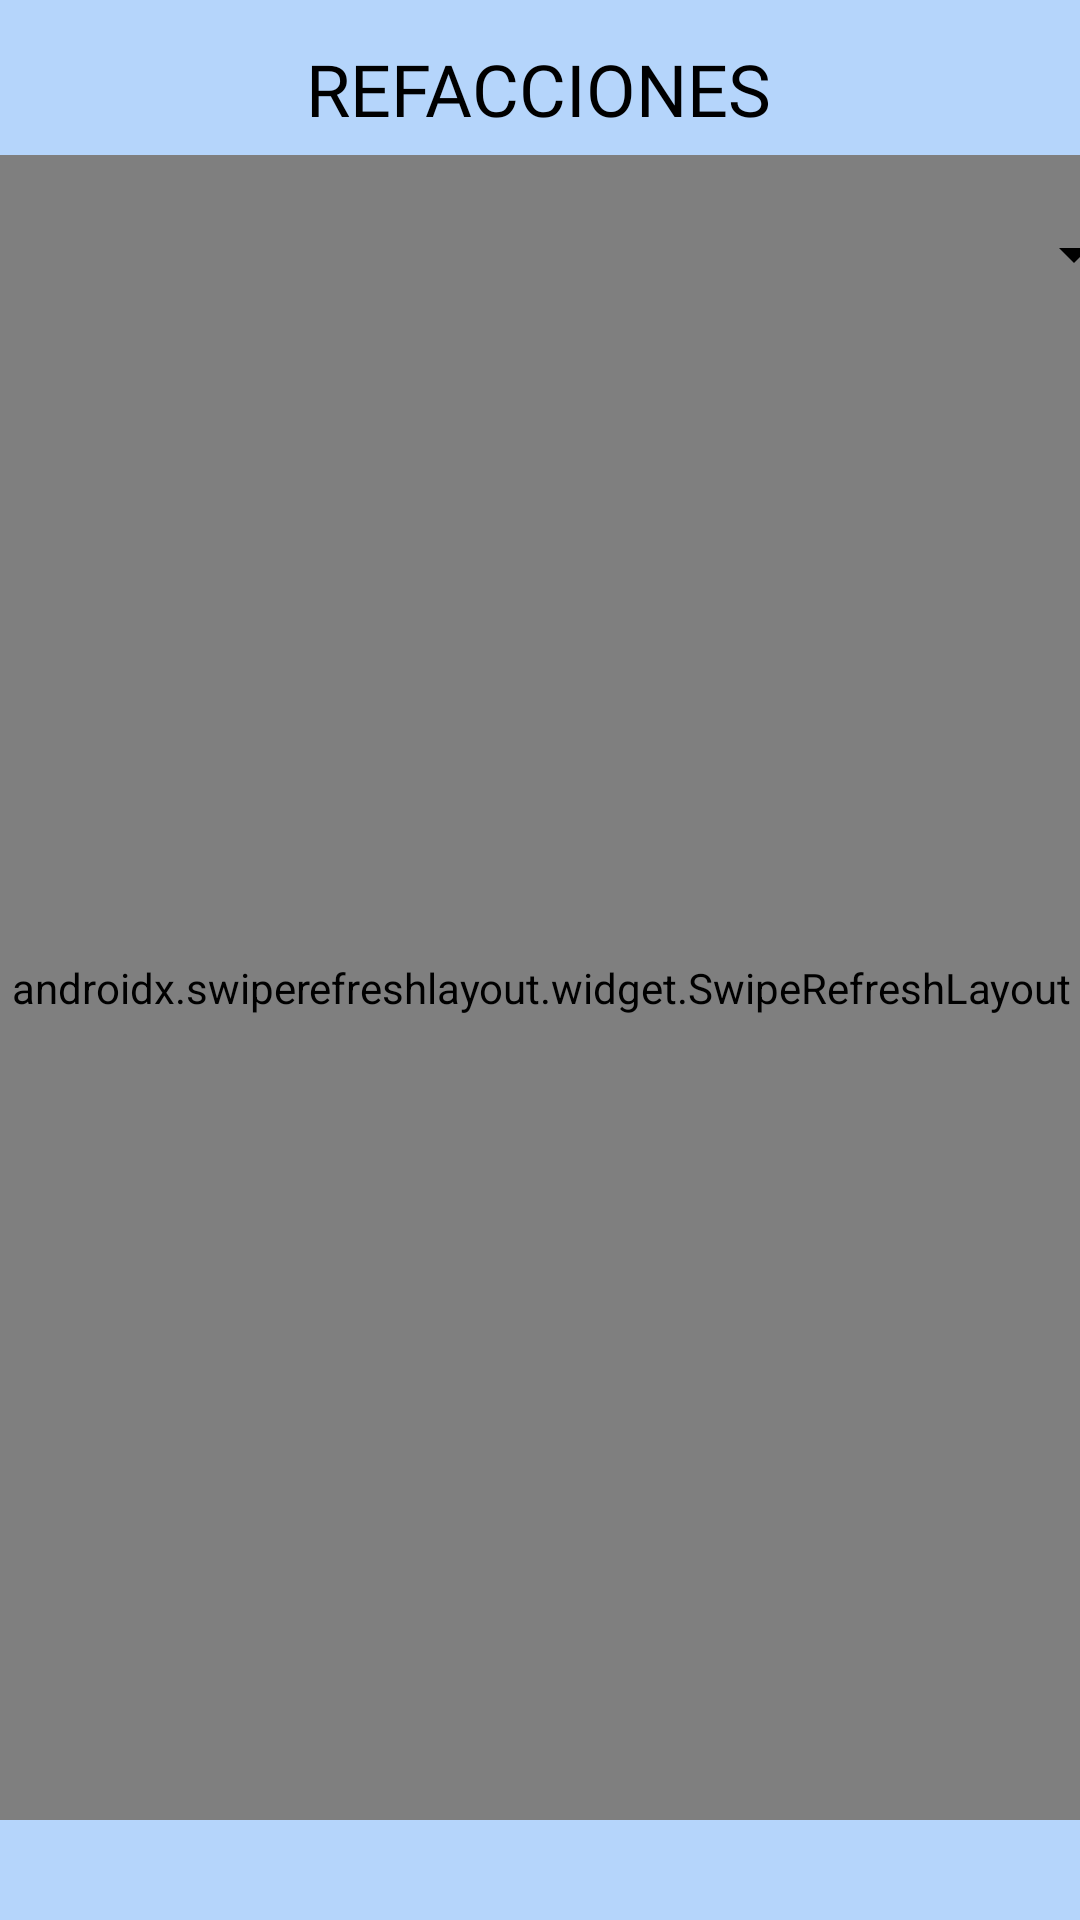

Layout XML and referenced resources for this Android screen:
<!-- AndroidManifest.xml: application theme Theme.AppCompat.NoActionBar -->
<!-- res/layout/activity_crud_refacciones.xml -->
<?xml version="1.0" encoding="utf-8"?>
<androidx.constraintlayout.widget.ConstraintLayout xmlns:android="http://schemas.android.com/apk/res/android"
    xmlns:app="http://schemas.android.com/apk/res-auto"
    xmlns:tools="http://schemas.android.com/tools"
    android:layout_width="match_parent"
    android:layout_height="match_parent"
    android:background="@drawable/master4"
    tools:context=".CrudRefacciones">

    <androidx.swiperefreshlayout.widget.SwipeRefreshLayout
        android:id="@+id/swipeContainer"
        android:layout_width="395dp"
        android:layout_height="555dp"
        app:layout_constraintBottom_toBottomOf="parent"
        app:layout_constraintEnd_toEndOf="parent"
        app:layout_constraintStart_toStartOf="parent"
        app:layout_constraintTop_toTopOf="parent"
        app:layout_constraintVertical_bias="0.607">


        <androidx.recyclerview.widget.RecyclerView
            android:id="@+id/rvrefaccion"
            android:layout_width="411dp"
            android:layout_height="594dp"
            app:layout_constraintBottom_toBottomOf="parent"
            app:layout_constraintEnd_toEndOf="parent"
            app:layout_constraintHorizontal_bias="1.0"
            app:layout_constraintStart_toStartOf="parent"
            app:layout_constraintTop_toTopOf="parent"
            app:layout_constraintVertical_bias="1.0" />

    </androidx.swiperefreshlayout.widget.SwipeRefreshLayout>

    <Spinner
        android:id="@+id/sprefaccion"
        android:layout_width="403dp"
        android:layout_height="49dp"
        android:backgroundTint="@color/black"
        app:layout_constraintBottom_toBottomOf="parent"
        app:layout_constraintEnd_toEndOf="parent"
        app:layout_constraintStart_toStartOf="parent"
        app:layout_constraintTop_toTopOf="parent"
        app:layout_constraintVertical_bias="0.102" />

    <TextView
        android:id="@+id/textView16"
        android:layout_width="wrap_content"
        android:layout_height="wrap_content"
        android:fontFamily="@font/abel"
        android:text="REFACCIONES"
        android:textColor="@color/black"
        android:textSize="24sp"
        app:layout_constraintBottom_toBottomOf="parent"
        app:layout_constraintEnd_toEndOf="parent"
        app:layout_constraintHorizontal_bias="0.498"
        app:layout_constraintStart_toStartOf="parent"
        app:layout_constraintTop_toTopOf="parent"
        app:layout_constraintVertical_bias="0.022" />
</androidx.constraintlayout.widget.ConstraintLayout>
<!-- resources referenced by this layout -->
<resources>
  <color name="black">#FF000000</color>
  <!-- drawable master4: jpeg bitmap (drawable, 16816 bytes) -->
</resources>
